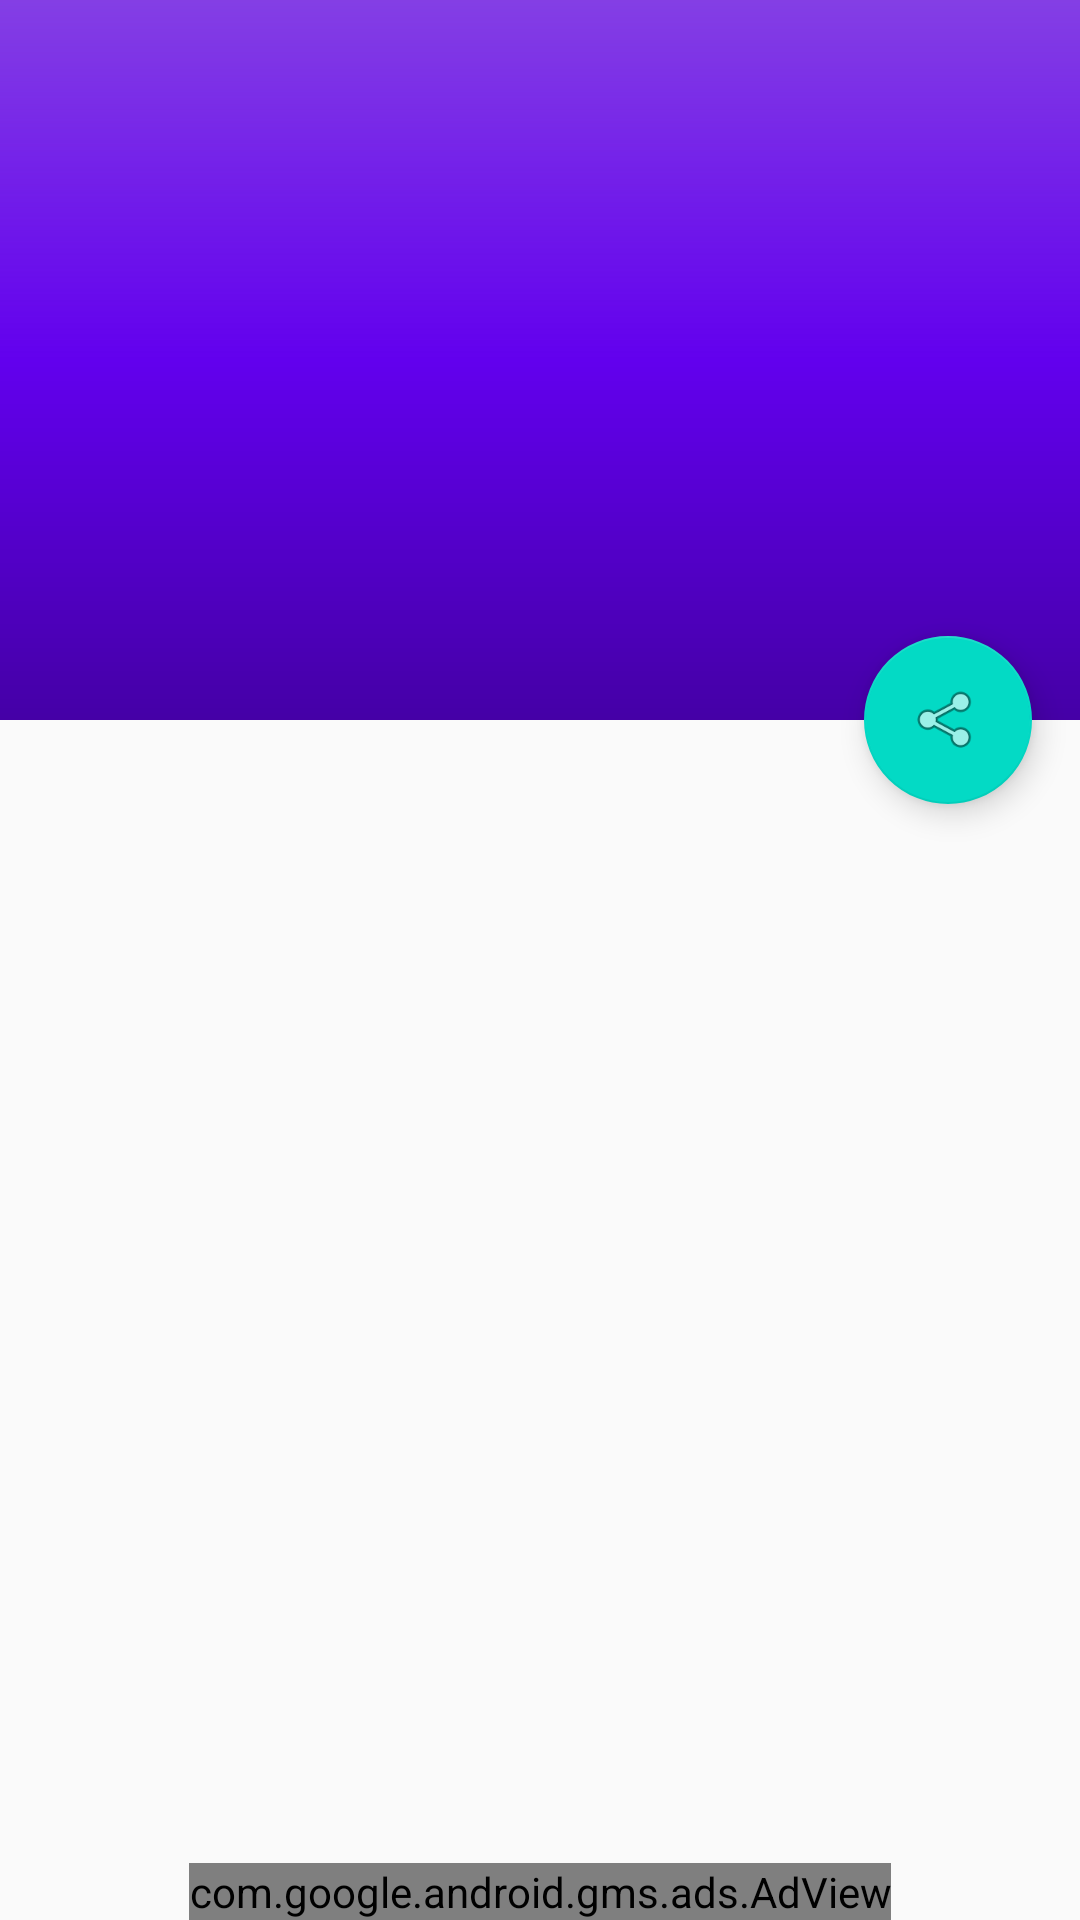

Layout XML and referenced resources for this Android screen:
<!-- AndroidManifest.xml: activity theme AppTheme.NoActionBar.Detail -->
<!-- res/layout/activity_details.xml -->
<?xml version="1.0" encoding="utf-8"?>
<android.support.design.widget.CoordinatorLayout xmlns:android="http://schemas.android.com/apk/res/android"
    xmlns:app="http://schemas.android.com/apk/res-auto"
    xmlns:tools="http://schemas.android.com/tools"
    android:id="@+id/coordinatorMedicine"
    android:layout_width="match_parent"
    android:layout_height="match_parent"
    android:fitsSystemWindows="true"
    tools:context="com.george.otcprices.DetailsActivity">

    <android.support.design.widget.AppBarLayout
        android:id="@+id/app_bar"
        android:layout_width="match_parent"
        android:layout_height="@dimen/app_bar_height"
        android:fitsSystemWindows="true"
        android:theme="@style/AppTheme.AppBarOverlay">

        <android.support.design.widget.CollapsingToolbarLayout
            android:id="@+id/toolbar_layout"
            android:layout_width="match_parent"
            android:layout_height="match_parent"
            android:fitsSystemWindows="true"
            app:contentScrim="?attr/colorPrimary"
            app:layout_scrollFlags="scroll|exitUntilCollapsed"
            app:toolbarId="@+id/toolbar">

            <FrameLayout
                android:id="@+id/frameLayoutDetails"
                android:layout_width="match_parent"
                android:layout_height="match_parent"
                app:layout_collapseMode="parallax">

                <ImageView
                    android:id="@+id/photoMedicine"
                    android:layout_width="match_parent"
                    android:layout_height="match_parent"
                    android:contentDescription="@string/medicineImage"
                    android:scaleType="fitXY" />

                <View
                    android:layout_width="match_parent"
                    android:layout_height="match_parent"
                    android:background="@drawable/scrim" />

            </FrameLayout>

            <android.support.v7.widget.Toolbar
                android:id="@+id/toolbar"
                android:layout_width="match_parent"
                android:layout_height="?attr/actionBarSize"
                app:layout_collapseMode="pin"
                app:popupTheme="@style/AppTheme.PopupOverlay" />

        </android.support.design.widget.CollapsingToolbarLayout>
    </android.support.design.widget.AppBarLayout>

    <include layout="@layout/content_details" />

    <android.support.design.widget.FloatingActionButton
        android:id="@+id/fab"
        android:layout_width="wrap_content"
        android:layout_height="wrap_content"
        android:layout_margin="@dimen/fab_margin"
        android:nextFocusDown="@id/nestedScrollText"
        app:elevation="6dp"
        app:layout_anchor="@id/app_bar"
        app:layout_anchorGravity="bottom|end"
        app:srcCompat="@android:drawable/ic_menu_share" />

    <com.google.android.gms.ads.AdView xmlns:ads="http://schemas.android.com/apk/res-auto"
        android:id="@+id/adViewDetails"
        android:layout_width="wrap_content"
        android:layout_height="wrap_content"
        android:layout_centerHorizontal="true"
        android:layout_gravity="bottom|center"
        android:nextFocusUp="@id/nestedScrollText"
        ads:adSize="BANNER"
        ads:adUnitId="@string/advertisment" />

</android.support.design.widget.CoordinatorLayout>
<!-- res/layout/content_details.xml (included above) -->
<?xml version="1.0" encoding="utf-8"?>
<android.support.v4.widget.NestedScrollView
    android:id="@+id/nestedScrollText"
    xmlns:android="http://schemas.android.com/apk/res/android"
    xmlns:app="http://schemas.android.com/apk/res-auto"
    xmlns:tools="http://schemas.android.com/tools"
    android:nextFocusUp="@id/fab"
    android:nextFocusDown="@id/adViewDetails"
    android:layout_width="match_parent"
    android:layout_height="match_parent"
    android:layout_marginBottom="@dimen/recycler_margin_bottom"
    app:layout_behavior="@string/appbar_scrolling_view_behavior"
    tools:context="com.george.otcprices.DetailsActivity"
    tools:showIn="@layout/activity_details">

    <TextView
        android:id="@+id/infoForMedicine"
        android:layout_width="wrap_content"
        android:layout_height="wrap_content"
        android:layout_margin="@dimen/text_margin" />

</android.support.v4.widget.NestedScrollView>
<!-- resources referenced by this layout -->
<resources>
  <dimen name="app_bar_height">240dp</dimen>
  <dimen name="fab_margin">16dp</dimen>
  <dimen name="recycler_margin_bottom">50dp</dimen>
  <dimen name="text_margin">16dp</dimen>
  <!-- drawable scrim (drawable) -->
  <?xml version="1.0" encoding="utf-8"?>
  <shape xmlns:android="http://schemas.android.com/apk/res/android"
      android:shape="rectangle">
  
      <gradient
          android:angle="-90"
          android:centerColor="#00000000"
          android:endColor="#4d000000"
          android:startColor="#4dd1cfcf"
          android:type="linear" />
  
  </shape>
  <string name="advertisment" translatable="false">ca-app-pub-3940256099942544/6300978111</string>
  <string name="medicineImage">medicine image</string>
  <style name="AppTheme.AppBarOverlay" parent="ThemeOverlay.AppCompat.Dark.ActionBar" />
  <style name="AppTheme.PopupOverlay" parent="ThemeOverlay.AppCompat.Light" />
  <style name="AppTheme.NoActionBar.Detail">
          <item name="windowActionBar">false</item>
          <item name="windowNoTitle">true</item>
          
      </style>
</resources>
